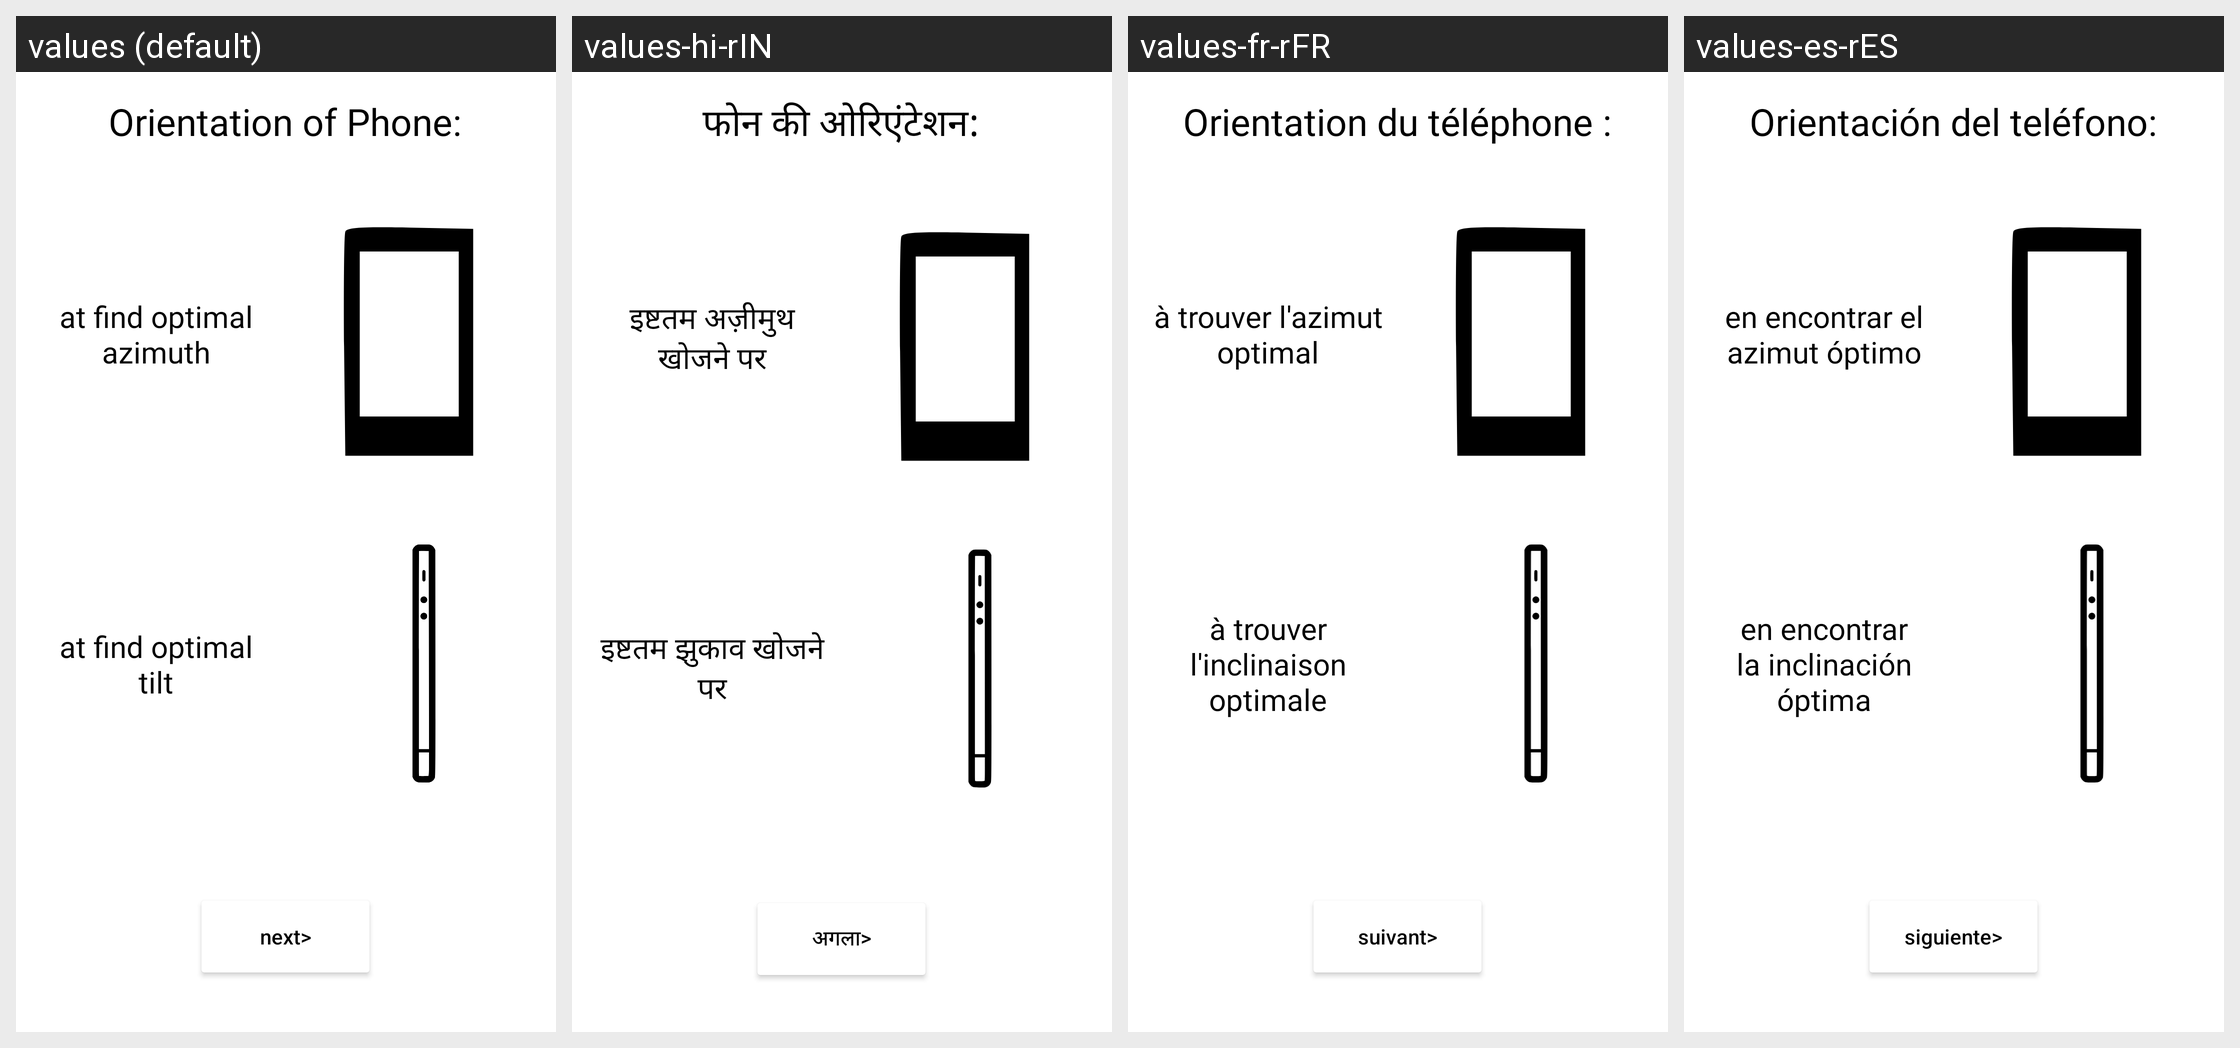

The same Android screen rendered under several of its app's locales, left to right. List the strings drawn on it with the default value and each locale's translation.
Android screen res/layout/sm_fragment_calc_helper.xml rendered under 4 locales, left to right: values (default), values-hi-rIN, values-fr-rFR, values-es-rES. Device: Nexus 5 (rendered at 1080×1920; each locale shown at half size, 540×960, under a caption strip naming it); theme Theme.splashScreenTheme.
Other locales in the repository, not shown: values-de-rDE.
Strings drawn on this screen, with the default value and each locale's value (text and hints the layout hard-codes, and strings that could not be matched under every locale, appear in the picture but are not listed):

at_find_optimal_azimuth
  values: at find optimal azimuth
  values-hi-rIN: इष्टतम अज़ीमुथ खोजने पर
  values-fr-rFR: à trouver l'azimut optimal
  values-es-rES: en encontrar el azimut óptimo

orientation_of_phone
  values: Orientation of Phone:
  values-hi-rIN: फोन की ओरिएंटेशन:
  values-fr-rFR: Orientation du téléphone :
  values-es-rES: Orientación del teléfono:

at_find_optimal_tilt
  values: at find optimal tilt
  values-hi-rIN: इष्टतम झुकाव खोजने पर
  values-fr-rFR: à trouver l'inclinaison optimale
  values-es-rES: en encontrar la inclinación óptima

next
  values: next>
  values-hi-rIN: अगला>
  values-fr-rFR: suivant>
  values-es-rES: siguiente>
